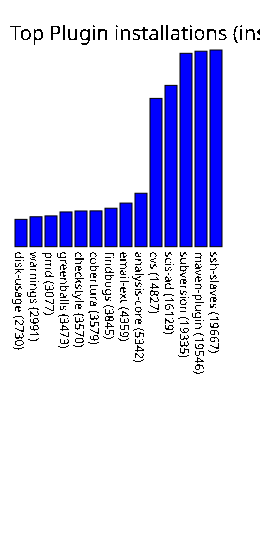

Data behind this chart, as committed beside it:
disk-usage, 2730
warnings, 2991
pmd, 3077
greenballs, 3473
checkstyle, 3570
cobertura, 3579
findbugs, 3845
email-ext, 4359
analysis-core, 5342
cvs, 14827
scis-ad, 16129
subversion, 19335
maven-plugin, 19546
ssh-slaves, 19667
